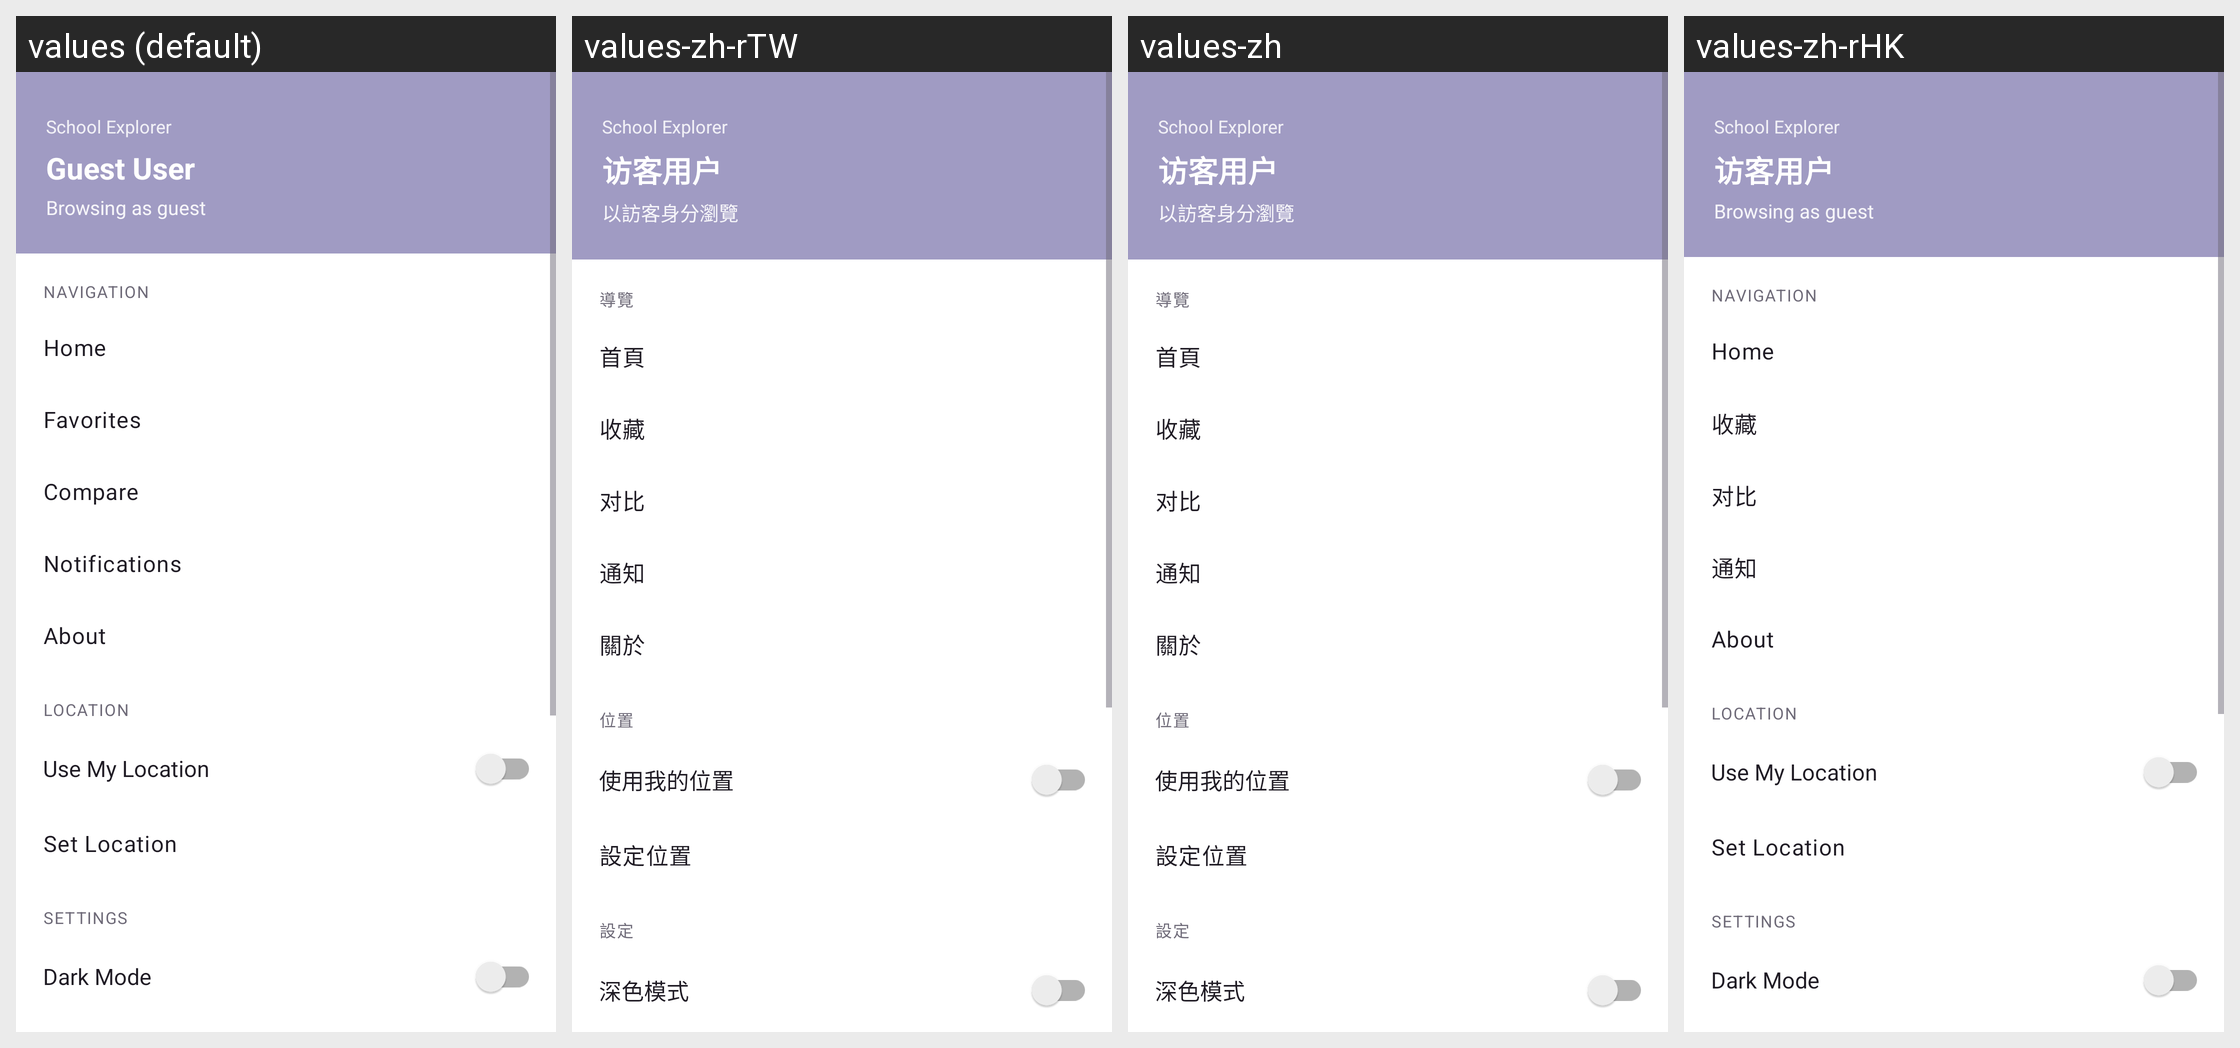

Translations of the strings shown on this Android screen, per locale in the grid:
Android screen res/layout/drawer_nav_panel.xml rendered under 4 locales, left to right: values (default), values-zh-rTW, values-zh, values-zh-rHK. Device: Nexus 5 (rendered at 1080×1920; each locale shown at half size, 540×960, under a caption strip naming it); theme Theme.SmartSchoolFinder.
Other locales in the repository, not shown: values-en.
Strings drawn on this screen, with the default value and each locale's value (text and hints the layout hard-codes, and strings that could not be matched under every locale, appear in the picture but are not listed):

drawer_app_label
  values: School Explorer
  values-zh-rTW: School Explorer
  values-zh: School Explorer  [not translated; the default value is used]
  values-zh-rHK: School Explorer  [not translated; the default value is used]

favorites
  values: Favorites
  values-zh-rTW: 收藏
  values-zh: 收藏
  values-zh-rHK: 收藏  [from values-zh]

drawer_notifications
  values: Notifications
  values-zh-rTW: 通知
  values-zh: 通知
  values-zh-rHK: 通知
